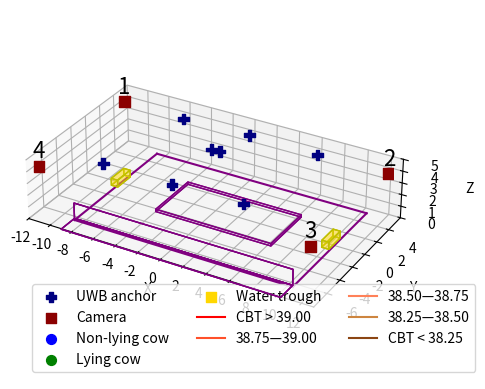

Python code for this plot:
import numpy as np
import matplotlib.pyplot as plt
from matplotlib.colors import rgb2hex
from mpl_toolkits.mplot3d.art3d import Poly3DCollection


Anchors = np.asarray([
                    [0,0,0],                # 0
                    [-6.1, 5.13, 3.88],      # 1
                    [0, 5.13, 4.04],         # 2
                    [6.1, 5.13, 3.95],       # 3
                    [-0.36, 0, 5.17],       # 4
                    [0.36, 0, 5.17],        # 5
                    [-6.1, -6.26, 5.47],    # 6
                    [0, -6.26, 5.36],       # 7
                    [6.1, -6.26, 5.49]])    # 8


stall_y = 4.75
stall_x = 10.27
stall_z = 0.2
stall_y_off = -stall_y/2
stall_x_off = -4
stall_z_off = 0
stall_face_color = 'purple'
stall_face_opacity = 0
stall_edge_color = 'purple'

pen_min_x, pen_max_x = -8.79, 10.42
pen_min_y, pen_max_y = -6.46, 5.33
pen_z = 0

pen_corner_1 = np.asarray([pen_min_x,pen_max_y,pen_z])
pen_corner_2 = np.asarray([pen_max_x,pen_max_y,pen_z])
pen_corner_3 = np.asarray([pen_max_x,pen_min_y,pen_z])
pen_corner_4 = np.asarray([pen_min_x,pen_min_y,pen_z])


feed_lock_x = pen_max_x - pen_min_x
feed_lock_y = 0
feed_lock_x_off = pen_min_x
feed_lock_y_off = pen_min_y
feed_lock_z_off = 0.14
feed_lock_z = 1.47 - feed_lock_z_off
feed_lock_face_color = 'purple'
feed_lock_face_opacity = 0
feed_lock_edge_color = 'purple'

feeding_area_x = feed_lock_x
feeding_area_y = 1.8
feeding_area_z = 0
feeding_area_x_off = pen_min_x
feeding_area_y_off = -feeding_area_y + feed_lock_y_off
feeding_area_z_off = 0.14
feeding_area_face_color = 'purple'
feeding_area_face_opacity = 0 #.05
feeding_area_edge_color = 'purple'


trough_x = 0.6
trough_y = 1.8
trough_z = 0.6
trough_right_x_off = (pen_max_x - trough_x) 
trough_left_x_off = (pen_min_x - trough_x/2) 
trough_y_off = -trough_y/2
trough_z_off = 0.15
trough_face_color = 'gold'
trough_edge_color = 'y'
trough_face_opacity = 0.3

# RGB values for colors from brown to red
brown = (139/255, 69/255, 19/255)
light_brown = (205/255, 133/255, 63/255)
medium_brown =  (255/255, 129/255, 89/255)
medium_red = (255/255, 80/255, 42/255)
red = (255/255, 0/255, 0/255)

def draw_cube(ax, x, y, z, x_off, y_off, z_off, face_color, face_opacity, edge_color):
    # Define cube vertices with offset
    vertices = [
        [0 + x_off, 0 + y_off, 0 + z_off],
        [x + x_off, 0 + y_off, 0 + z_off],
        [x + x_off, y + y_off, 0 + z_off],
        [0 + x_off, y + y_off, 0 + z_off],
        [0 + x_off, 0 + y_off, z + z_off],
        [x + x_off, 0 + y_off, z + z_off],
        [x + x_off, y + y_off, z + z_off],
        [0 + x_off, y + y_off, z + z_off]
    ]

    # Define cube faces
    faces = [
        [vertices[0], vertices[1], vertices[5], vertices[4]],
        [vertices[7], vertices[6], vertices[2], vertices[3]],
        [vertices[0], vertices[4], vertices[7], vertices[3]],
        [vertices[1], vertices[5], vertices[6], vertices[2]],
        [vertices[4], vertices[5], vertices[6], vertices[7]],
        [vertices[0], vertices[1], vertices[2], vertices[3]]
    ]

    # Draw transparent cube
    ax.add_collection3d(Poly3DCollection(faces, facecolors=face_color, linewidths=1, edgecolors=edge_color, alpha=face_opacity))

def draw_pen(ax, cam_coord, anchor=True, structure=True, legend=True, hide_ticks=False):
    
    if hide_ticks == True:
        ax.xaxis.set_ticklabels([])
        ax.yaxis.set_ticklabels([])
        ax.zaxis.set_ticklabels([])
    else:
        ax.set_xlabel('X')
        ax.set_ylabel('Y')
        ax.set_zlabel('Z')

    # Set the axis limits to -5 to 5 for all three axes
    min_x, max_x = -12, 12
    ax.set_xlim(min_x, max_x+1)
    ax.set_ylim(-8, 6)
    ax.set_zlim(0, 5)

    ax.set_xticks(np.arange(min_x, max_x+1, 2))
    ax.set_yticks(np.arange(-6, 6, 2))

    if structure==True:
        # Stall boundaries
        draw_cube(ax, stall_x, stall_y, stall_z, stall_x_off, stall_y_off, stall_z_off, stall_face_color, stall_face_opacity, stall_edge_color) 

        # Elevated areas
        draw_cube(ax, feeding_area_x, feeding_area_y, feeding_area_z, feeding_area_x_off, feeding_area_y_off, feeding_area_z_off, feeding_area_face_color, feeding_area_face_opacity, feeding_area_edge_color) 

        # Feed lock
        draw_cube(ax, feed_lock_x, feed_lock_y, feed_lock_z, feed_lock_x_off, feed_lock_y_off, feed_lock_z_off, feed_lock_face_color, feed_lock_face_opacity, feed_lock_edge_color) 

        # Pen boundaries
        ax.plot([pen_corner_1[0], pen_corner_2[0]], [pen_corner_1[1], pen_corner_2[1]], [pen_corner_1[2], pen_corner_2[2]], color='purple', alpha=1)  # corner 1-2
        ax.plot([pen_corner_2[0], pen_corner_3[0]], [pen_corner_2[1], pen_corner_3[1]], [pen_corner_2[2], pen_corner_3[2]], color='purple', alpha=1)  # corner 2-3
        ax.plot([pen_corner_3[0], pen_corner_4[0]], [pen_corner_3[1], pen_corner_4[1]], [pen_corner_3[2], pen_corner_4[2]], color='purple', alpha=1)  # corner 3-4
        ax.plot([pen_corner_1[0], pen_corner_4[0]], [pen_corner_1[1], pen_corner_4[1]], [pen_corner_1[2], pen_corner_4[2]], color='purple', alpha=1)  # corner 1-4

        # Trough 1 boundaries
        draw_cube(ax, trough_x, trough_y, trough_z, trough_left_x_off, trough_y_off, trough_z_off, trough_face_color, trough_face_opacity, trough_edge_color) # left
        draw_cube(ax, trough_x, trough_y, trough_z, trough_right_x_off, trough_y_off, trough_z_off, trough_face_color, trough_face_opacity, trough_edge_color) # right

    # Show all anchors
    if anchor == True:
        ax.scatter(Anchors[1:, 0], Anchors[1:, 1], Anchors[1:, 2], c='navy', marker='P', s=60, alpha=1, label='UWB anchor') # All anchors

    # Show cameras
    cam_coord = cam_coord / 100
    ax.scatter(cam_coord[:, 0], cam_coord[:, 1], cam_coord[:, 2], c='darkred', marker='s', s=60, alpha=1, label='Camera')
    ax.text(cam_coord[0, 0], cam_coord[0, 1], cam_coord[0, 2] + 0.3, f'{1}', fontsize=16, color='black', ha='center', va='bottom')
    ax.text(cam_coord[1, 0], cam_coord[1, 1], cam_coord[1, 2] + 0.3, f'{2}', fontsize=16, color='black', ha='center', va='bottom')
    ax.text(cam_coord[2, 0], cam_coord[2, 1], cam_coord[2, 2] + 0.3, f'{3}', fontsize=16, color='black', ha='center', va='bottom')
    ax.text(cam_coord[3, 0], cam_coord[3, 1], cam_coord[3, 2] + 0.3, f'{4}', fontsize=16, color='black', ha='center', va='bottom')

    if legend==True:
        # Annotating the legend
        ax.scatter([], [], marker='o', c='blue', s=50, label='Non-lying cow')
        ax.scatter([], [], marker='o', c='green', s=50, label='Lying cow')
        ax.scatter([], [], marker='s', c='gold', s=50, label='Water trough')
        ax.plot([], [], color=rgb2hex(red), label='CBT > 39.00')[0]
        ax.plot([], [], color=rgb2hex(medium_red), label='38.75—39.00')[0]
        ax.plot([], [], color=rgb2hex(medium_brown), label='38.50—38.75')[0]
        ax.plot([], [], color=rgb2hex(light_brown), label='38.25—38.50')[0]
        ax.plot([], [], color=rgb2hex(brown), label='CBT < 38.25')[0]

        ax.legend(loc="lower left", bbox_to_anchor=(0,0), ncol=3)

    # Set equal aspect mode for all three axes
    ax.set_box_aspect([np.ptp([min_x,max_x]), np.ptp([-8, 6]), np.ptp([0,5])])

if __name__ == '__main__':
    cam_coord = np.asarray([[-1189,   541,   383],     # cam 1
                      [1191,  584,  356],     # cam 2
                      [1179, -647,  379],     # cam 3
                      [-1186,  -656,   383]])    # cam 4
    fig1 = plt.figure()
    ax1 = fig1.add_subplot(111, projection='3d')
    draw_pen(ax1, cam_coord)
    plt.show()